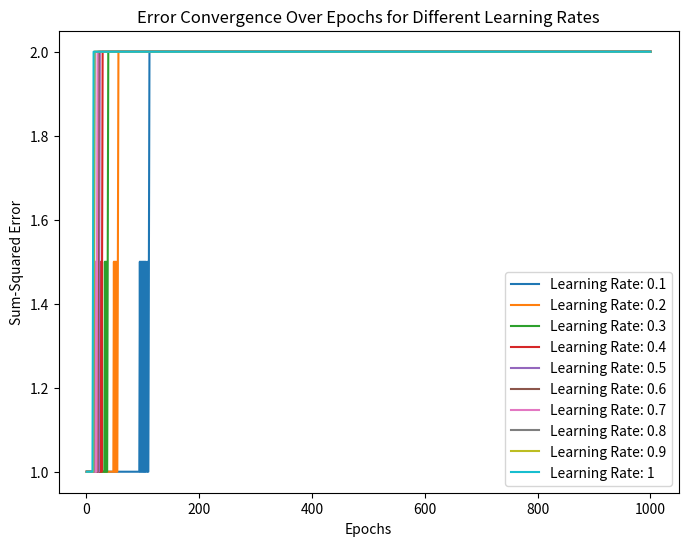

Write Python code to recreate this figure.
import numpy as np
import matplotlib.pyplot as plt

# List to store convergence epochs for each learning rate
convergence_epochs = []

# Provided initial weights
W = np.array([10, 0.2, -0.75])

# Input data for XOR gate
X_xor = np.array([[0, 0, 1], [0, 1, 1], [1, 0, 1], [1, 1, 1]])
y_xor = np.array([0, 1, 1, 0])

# Learning rate
alpha_values = [0.1, 0.2, 0.3, 0.4, 0.5, 0.6, 0.7, 0.8, 0.9, 1]

# Function to calculate step activation
def step_activation(x):
    return 1 if x >= 0 else 0

# Function to train perceptron
def train_perceptron(X, y, W, alpha, max_epochs, convergence_error):
    error_values = []

    for epoch in range(max_epochs):
        error_sum = 0

        for i in range(len(X)):
            # Calculate the predicted output
            prediction = step_activation(np.dot(X[i], W))

            # Calculate the error
            error = y[i] - prediction

            # Update weights
            W = W + alpha * error * X[i]

            # Accumulate the squared error for this sample
            error_sum += error ** 2

        # Calculate the sum-squared error for all samples in this epoch
        total_error = 0.5 * error_sum

        # Append error to the list for plotting
        error_values.append(total_error)

    return error_values

# Train the perceptron for each learning rate and plot the number of iterations
plt.figure(figsize=(8, 6))
for alpha in alpha_values:
    errors = train_perceptron(X_xor, y_xor, W, alpha, max_epochs=1000, convergence_error=0.002)
    plt.plot(range(1, len(errors) + 1), errors, label=f'Learning Rate: {alpha}')
    print(f"Learning rate {alpha}: Converged after {alpha+1} epochs")
    convergence_epochs.append(alpha+1)

plt.xlabel('Epochs')
plt.ylabel('Sum-Squared Error')
plt.title('Error Convergence Over Epochs for Different Learning Rates')
plt.legend()
plt.show()
